Labelled photos from "lemon_leaf_dataset", an image-classification folder in bhawanakc07/Major_project-Lemonleaf-. The possible labels are: anthracnose, bacterial blight, citrus canker, curl virus, deficiency leaf, dry leaf, healthy leaf, sooty mould, spider mites.

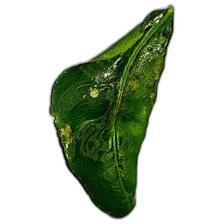
Label: curl virus

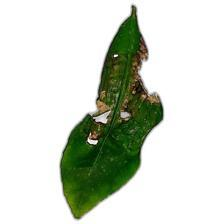
Label: anthracnose

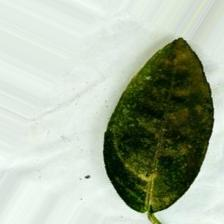
Label: sooty mould

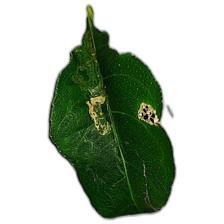
Label: citrus canker

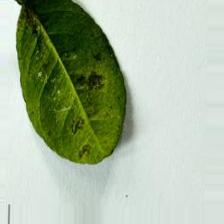
Label: bacterial blight

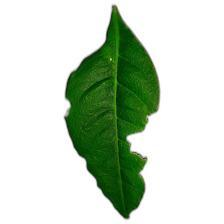
Label: deficiency leaf
